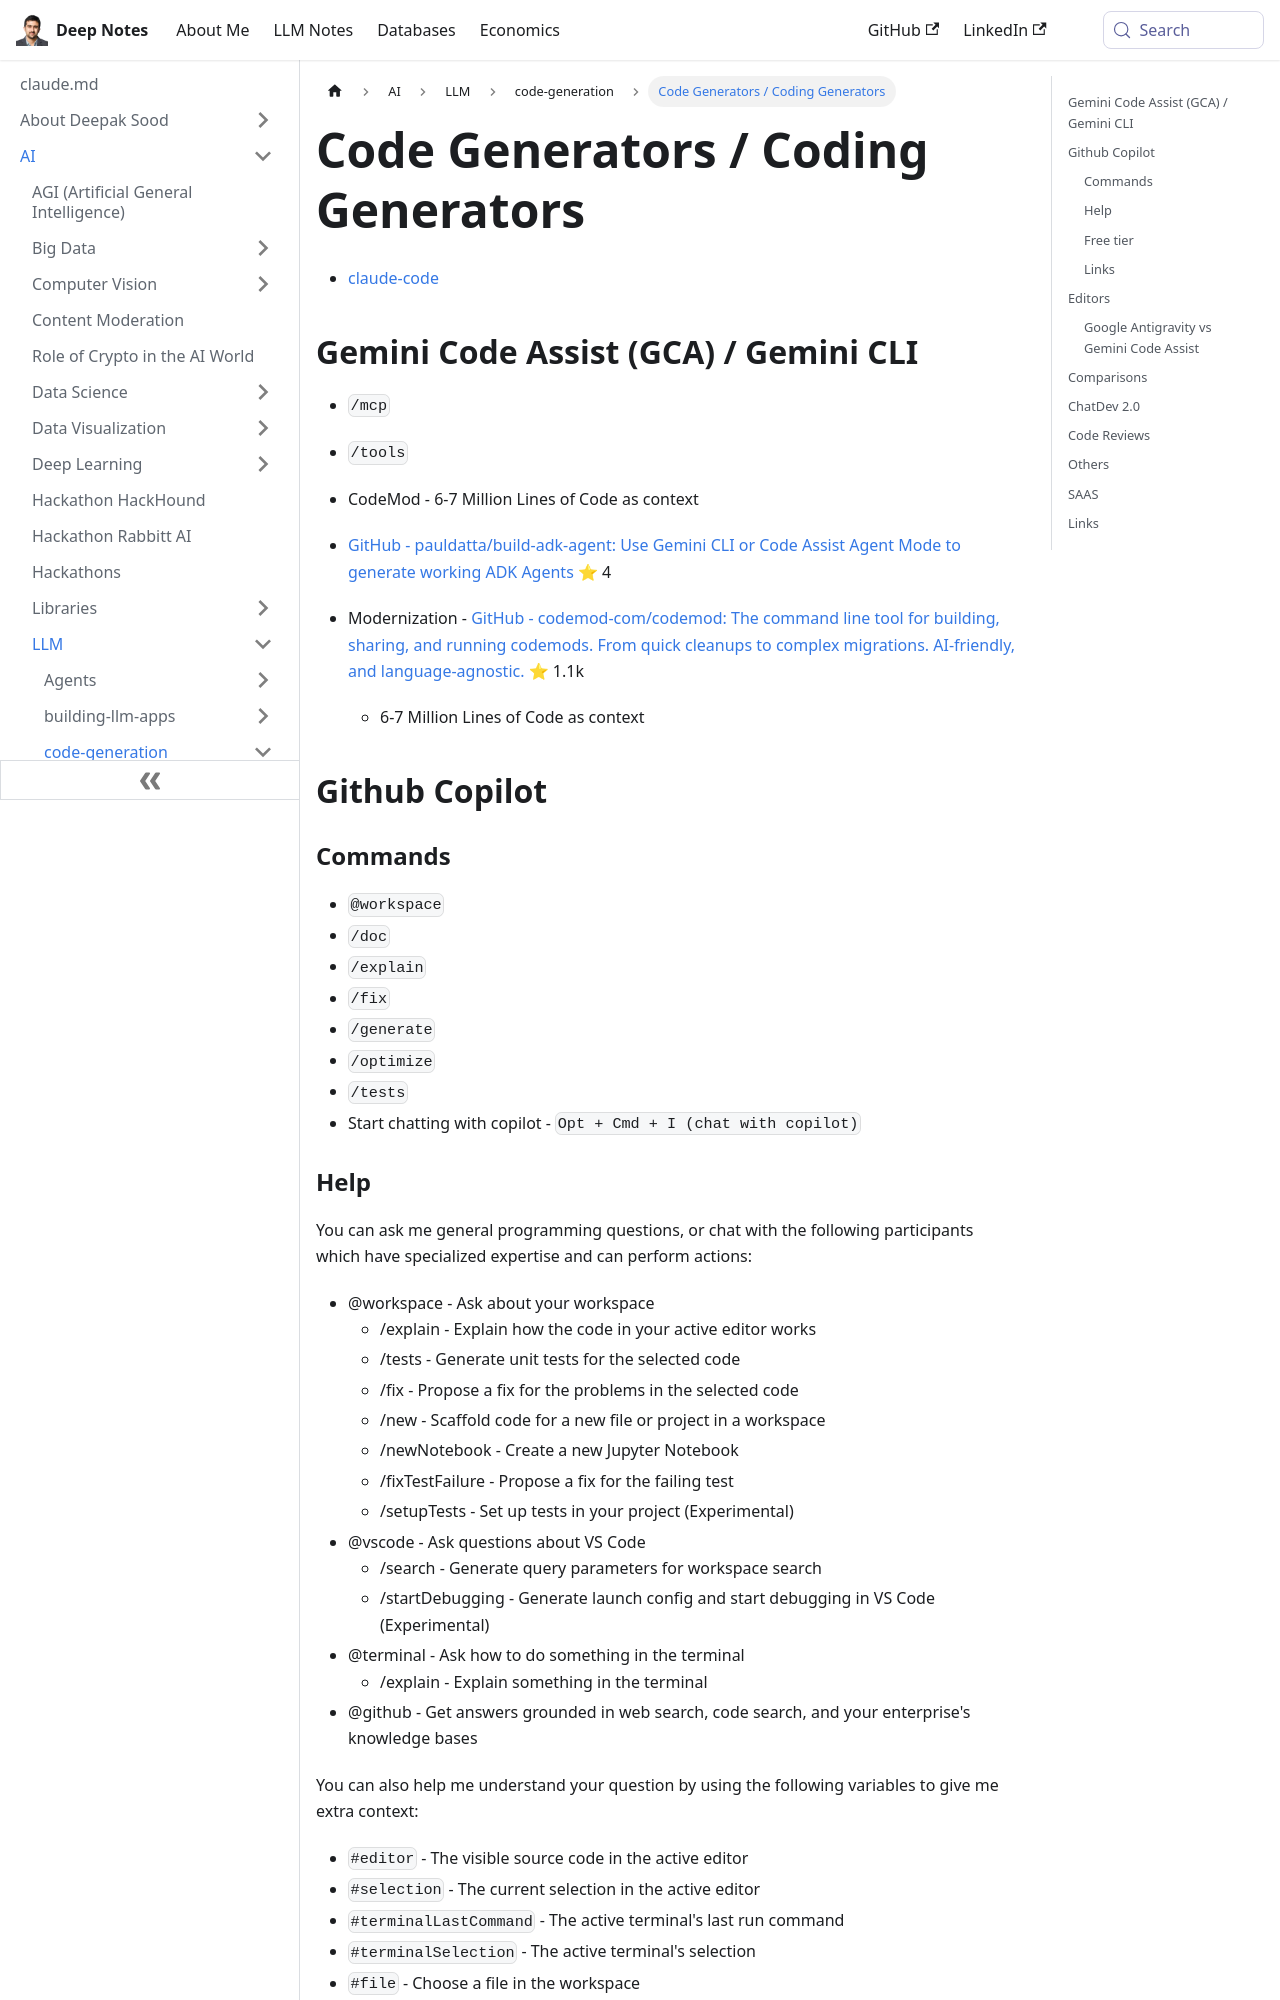

repository: deepaksood619/deepaksood619.github.io · page: ai/llm/code-generation/code-generators-coding-generators/index.html · generator: docusaurus

---
slug: /ai/llm/code-generation/code-generators-coding-generators
title: Code Generators / Coding Generators
description: Discover advanced code generators like Gemini Code Assist and GitHub Copilot for efficient coding, modernization, and seamless integration in your projects.
created: 2026-06-18
updated: 2026-11-04
---
- [claude-code](ai/llm/code-generation/claude-code.md)

## Gemini Code Assist (GCA) / Gemini CLI

- `/mcp`
- `/tools`

- CodeMod - 6-7 Million Lines of Code as context
- [GitHub - pauldatta/build-adk-agent: Use Gemini CLI or Code Assist Agent Mode to generate working ADK Agents](https://github.com/pauldatta/build-adk-agent) ⭐ 4
- Modernization - [GitHub - codemod-com/codemod: The command line tool for building, sharing, and running codemods. From quick cleanups to complex migrations. AI-friendly, and language-agnostic.](https://github.com/codemod-com/codemod) ⭐ 1.1k
	- 6-7 Million Lines of Code as context

## Github Copilot

### Commands

- `@workspace`
- `/doc`
- `/explain`
- `/fix`
- `/generate`
- `/optimize`
- `/tests`
- Start chatting with copilot - `Opt + Cmd + I (chat with copilot)`

### Help

You can ask me general programming questions, or chat with the following participants which have specialized expertise and can perform actions:

- @workspace - Ask about your workspace
    - /explain - Explain how the code in your active editor works
    - /tests - Generate unit tests for the selected code
    - /fix - Propose a fix for the problems in the selected code
    - /new - Scaffold code for a new file or project in a workspace
    - /newNotebook - Create a new Jupyter Notebook
    - /fixTestFailure - Propose a fix for the failing test
    - /setupTests - Set up tests in your project (Experimental)
- @vscode - Ask questions about VS Code
    - /search - Generate query parameters for workspace search
    - /startDebugging - Generate launch config and start debugging in VS Code (Experimental)
- @terminal - Ask how to do something in the terminal
    - /explain - Explain something in the terminal
- @github - Get answers grounded in web search, code search, and your enterprise's knowledge bases

You can also help me understand your question by using the following variables to give me extra context:

- `#editor` - The visible source code in the active editor
- `#selection` - The current selection in the active editor
- `#terminalLastCommand` - The active terminal's last run command
- `#terminalSelection` - The active terminal's selection
- `#file` - Choose a file in the workspace

To have a great conversation, ask me questions as if I was a real programmer:

- **Show me the code** you want to talk about by having the files open and selecting the most important lines.
- **Make refinements** by asking me follow-up questions, adding clarifications, providing errors, etc.
- **Review my suggested code** and tell me about issues or improvements, so I can iterate on it.

You can also ask me questions about your editor selection by starting an inline chat session (⌘I).

### Free tier

- 2,000 intelligent code completions a month: Get context-aware code suggestions that draw context from your GitHub projects and VS Code workspace.
- 50 Copilot Chat messages a month: Ask Copilot for help understanding code, refactoring something, or debugging an issue.
- Choose your AI model: Pick between Claude 3.5 Sonnet or OpenAI GPT-4o.
- Make changes to multiple files with Copilot Edits: Tackle changes across multiple files with Copilot Edits.
- Support for the Copilot Extensions ecosystem: Access third-party agents designed for tasks such as querying Stack Overflow or searching the web with Perplexity.
- Choose where you build: Enjoy support in VS Code and across GitHub.
